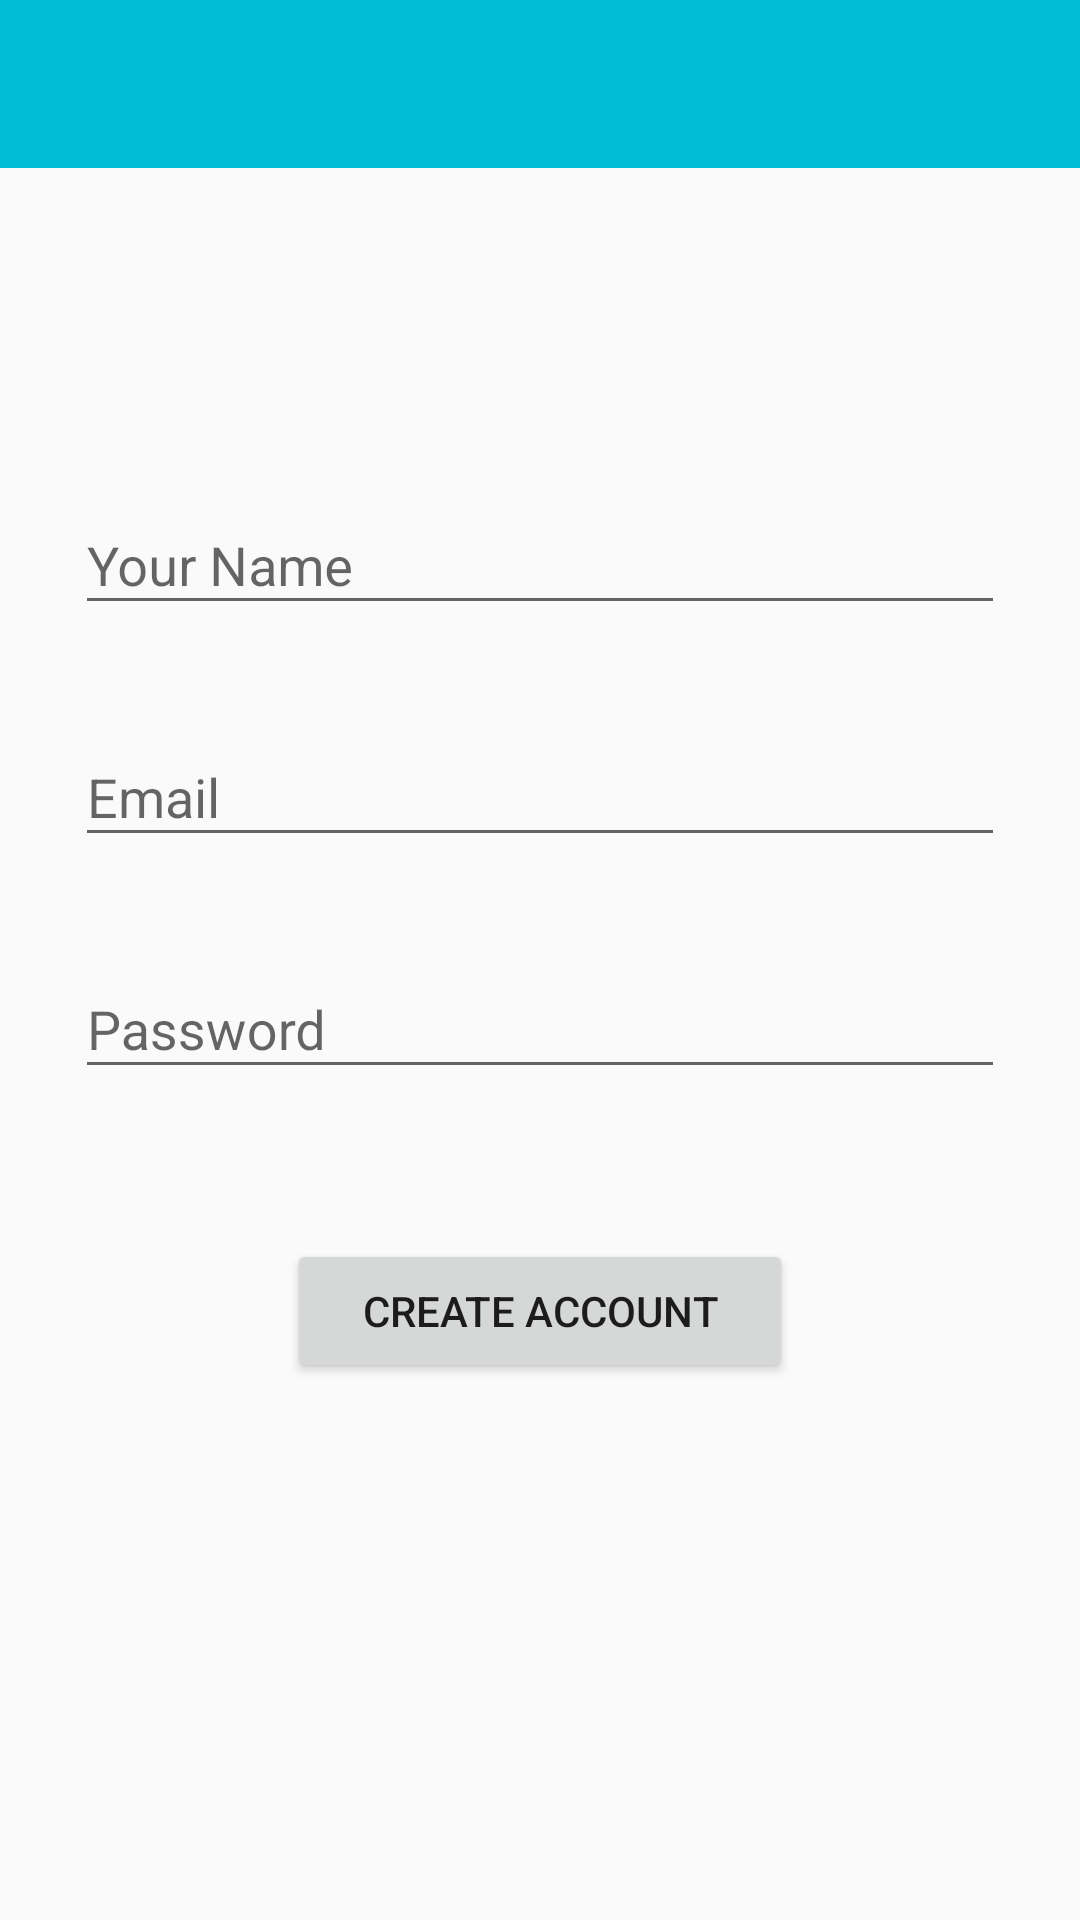

Layout XML and referenced resources for this Android screen:
<!-- AndroidManifest.xml: application theme AppTheme -->
<!-- res/layout/activity_register.xml -->
<?xml version="1.0" encoding="utf-8"?>
<android.support.constraint.ConstraintLayout xmlns:android="http://schemas.android.com/apk/res/android"
    xmlns:app="http://schemas.android.com/apk/res-auto"
    xmlns:tools="http://schemas.android.com/tools"
    android:layout_width="match_parent"
    android:layout_height="match_parent"
    tools:context="com.example.designstudioiitr.wassup.RegisterActivity">

    <include
        layout="@layout/layout_app_bar"
        android:id="@+id/app_bar_register_activity"
        app:layout_constraintTop_toTopOf="parent"
        app:layout_constraintStart_toStartOf="parent"
        app:layout_constraintEnd_toEndOf="parent"/>

    <android.support.design.widget.TextInputLayout
        android:id="@+id/tilName"
        android:layout_width="match_parent"
        android:layout_height="wrap_content"
        app:layout_constraintTop_toBottomOf="@id/app_bar_register_activity"
        app:layout_constraintStart_toStartOf="parent"
        app:layout_constraintEnd_toEndOf="parent"
        android:layout_marginTop="100dp"
        android:layout_marginStart="25dp"
        android:layout_marginEnd="25dp"
        >

        <EditText
            android:id="@+id/etName"
            android:layout_width="match_parent"
            android:layout_height="wrap_content"
            android:hint="@string/your_name"
            />

    </android.support.design.widget.TextInputLayout>


    <android.support.design.widget.TextInputLayout
        android:id="@+id/tilEmail"
        android:layout_width="match_parent"
        android:layout_height="wrap_content"
        app:layout_constraintTop_toBottomOf="@+id/tilName"
        app:layout_constraintStart_toStartOf="parent"
        app:layout_constraintEnd_toEndOf="parent"
        android:layout_marginTop="25dp"
        android:layout_marginStart="25dp"
        android:layout_marginEnd="25dp"
        >

        <EditText
            android:id="@+id/etEmail"
            android:layout_width="match_parent"
            android:layout_height="wrap_content"
            android:hint="Email"
            android:inputType="textEmailAddress"
            />

    </android.support.design.widget.TextInputLayout>

    <android.support.design.widget.TextInputLayout
        android:id="@+id/tilPassword"
        android:layout_width="match_parent"
        android:layout_height="wrap_content"
        app:layout_constraintTop_toBottomOf="@+id/tilEmail"
        app:layout_constraintStart_toStartOf="parent"
        app:layout_constraintEnd_toEndOf="parent"
        android:layout_marginTop="25dp"
        android:layout_marginStart="25dp"
        android:layout_marginEnd="25dp"
        >

        <EditText
            android:id="@+id/etPassword"
            android:layout_width="match_parent"
            android:layout_height="wrap_content"
            android:hint="@string/password"
            android:inputType="textPassword"
            />

    </android.support.design.widget.TextInputLayout>

    <Button
        android:id="@+id/btnCreateAccount"
        android:layout_width="wrap_content"
        android:layout_height="wrap_content"
        android:layout_marginTop="50dp"
        android:text="Create Account"
        app:layout_constraintTop_toBottomOf="@+id/tilPassword"
        app:layout_constraintStart_toStartOf="parent"
        app:layout_constraintEnd_toEndOf="parent"
        tools:layout_editor_absoluteX="120dp"
        android:paddingEnd="25dp"
        android:paddingStart="25dp"
        android:paddingTop="5dp"
        android:paddingBottom="5dp"
        />

</android.support.constraint.ConstraintLayout>
<!-- res/layout/layout_app_bar.xml (included above) -->
<?xml version="1.0" encoding="utf-8"?>
<android.support.v7.widget.Toolbar xmlns:android="http://schemas.android.com/apk/res/android"
    android:layout_width="match_parent"
    android:layout_height="wrap_content"
    xmlns:app="http://schemas.android.com/apk/res-auto"
    android:background="@color/colorPrimary"
    android:theme="@style/Theme.AppCompat.DayNight.DarkActionBar"
    android:id="@+id/commonAppBar"
    app:titleTextColor="@color/colorIcons"
    >

</android.support.v7.widget.Toolbar>
<!-- resources referenced by this layout -->
<resources>
  <color name="colorIcons">#FFFFFF</color>
  <color name="colorPrimary">#00BCD4</color>
  <string name="password">Password</string>
  <string name="your_name">Your Name</string>
  <style name="AppTheme" parent="Theme.AppCompat.Light.NoActionBar">
          
          <item name="colorPrimary">@color/colorPrimary</item>
          <item name="colorPrimaryDark">@color/colorPrimary_dark</item>
          <item name="colorAccent">@color/colorAccent</item>
      </style>
  <color name="colorPrimary_dark">#0097A7</color>
  <color name="colorAccent">#607D8B</color>
</resources>
